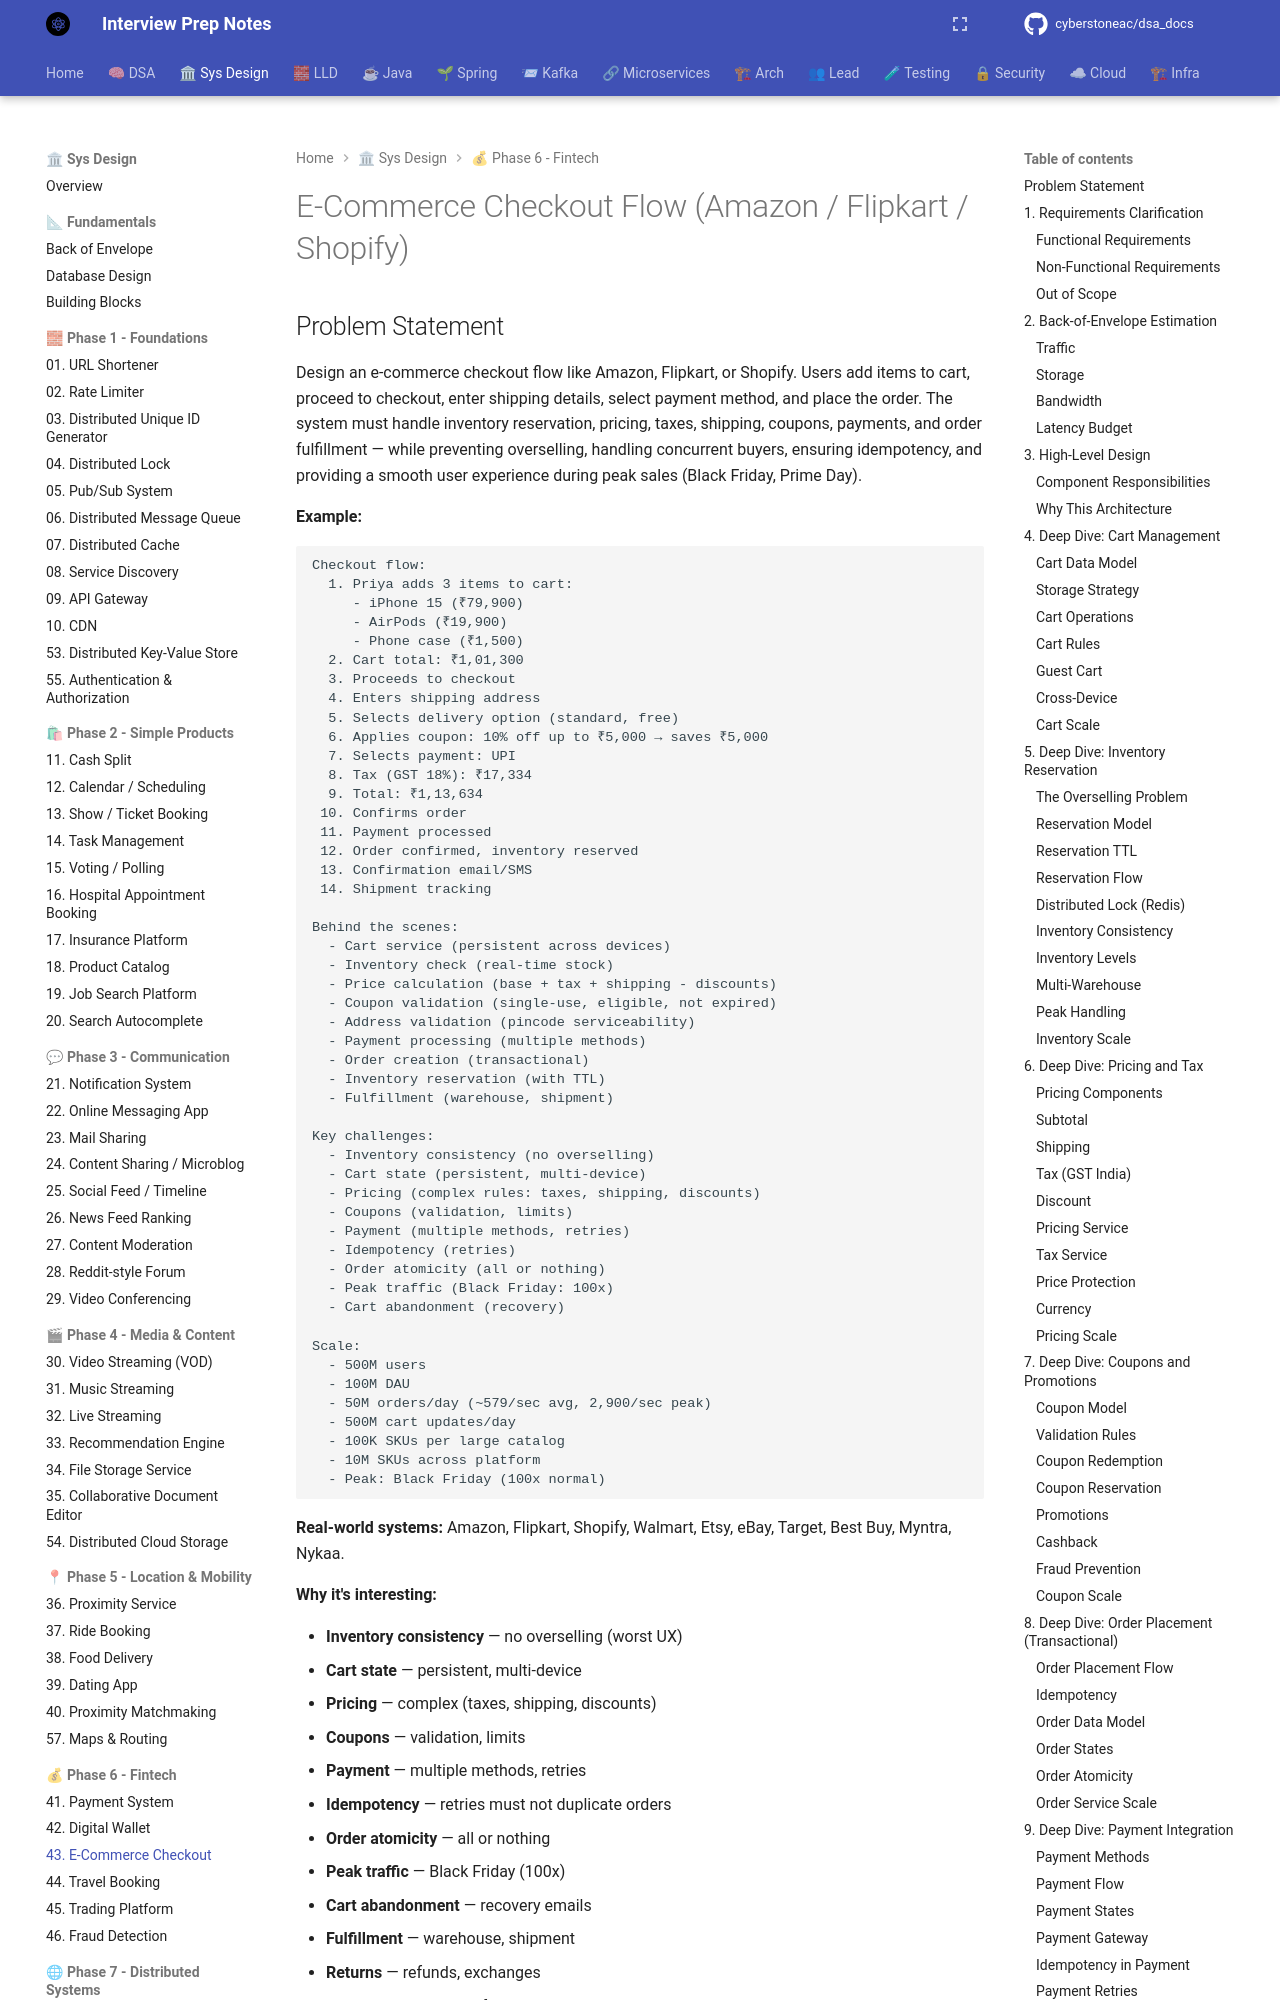

repository: cyberstoneac/dsa_docs · page: system-design/problems/43-ecommerce-checkout/index.html · generator: mkdocs

# E-Commerce Checkout Flow (Amazon / Flipkart / Shopify)

## Problem Statement

Design an e-commerce checkout flow like Amazon, Flipkart, or Shopify. Users add items to cart, proceed to checkout, enter shipping details, select payment method, and place the order. The system must handle inventory reservation, pricing, taxes, shipping, coupons, payments, and order fulfillment — while preventing overselling, handling concurrent buyers, ensuring idempotency, and providing a smooth user experience during peak sales (Black Friday, Prime Day).

**Example:**

```
Checkout flow:
  1. Priya adds 3 items to cart:
     - iPhone 15 (₹79,900)
     - AirPods (₹19,900)
     - Phone case (₹1,500)
  2. Cart total: ₹1,01,300
  3. Proceeds to checkout
  4. Enters shipping address
  5. Selects delivery option (standard, free)
  6. Applies coupon: 10% off up to ₹5,000 → saves ₹5,000
  7. Selects payment: UPI
  8. Tax (GST 18%): ₹17,334
  9. Total: ₹1,13,634
 10. Confirms order
 11. Payment processed
 12. Order confirmed, inventory reserved
 13. Confirmation email/SMS
 14. Shipment tracking

Behind the scenes:
  - Cart service (persistent across devices)
  - Inventory check (real-time stock)
  - Price calculation (base + tax + shipping - discounts)
  - Coupon validation (single-use, eligible, not expired)
  - Address validation (pincode serviceability)
  - Payment processing (multiple methods)
  - Order creation (transactional)
  - Inventory reservation (with TTL)
  - Fulfillment (warehouse, shipment)
